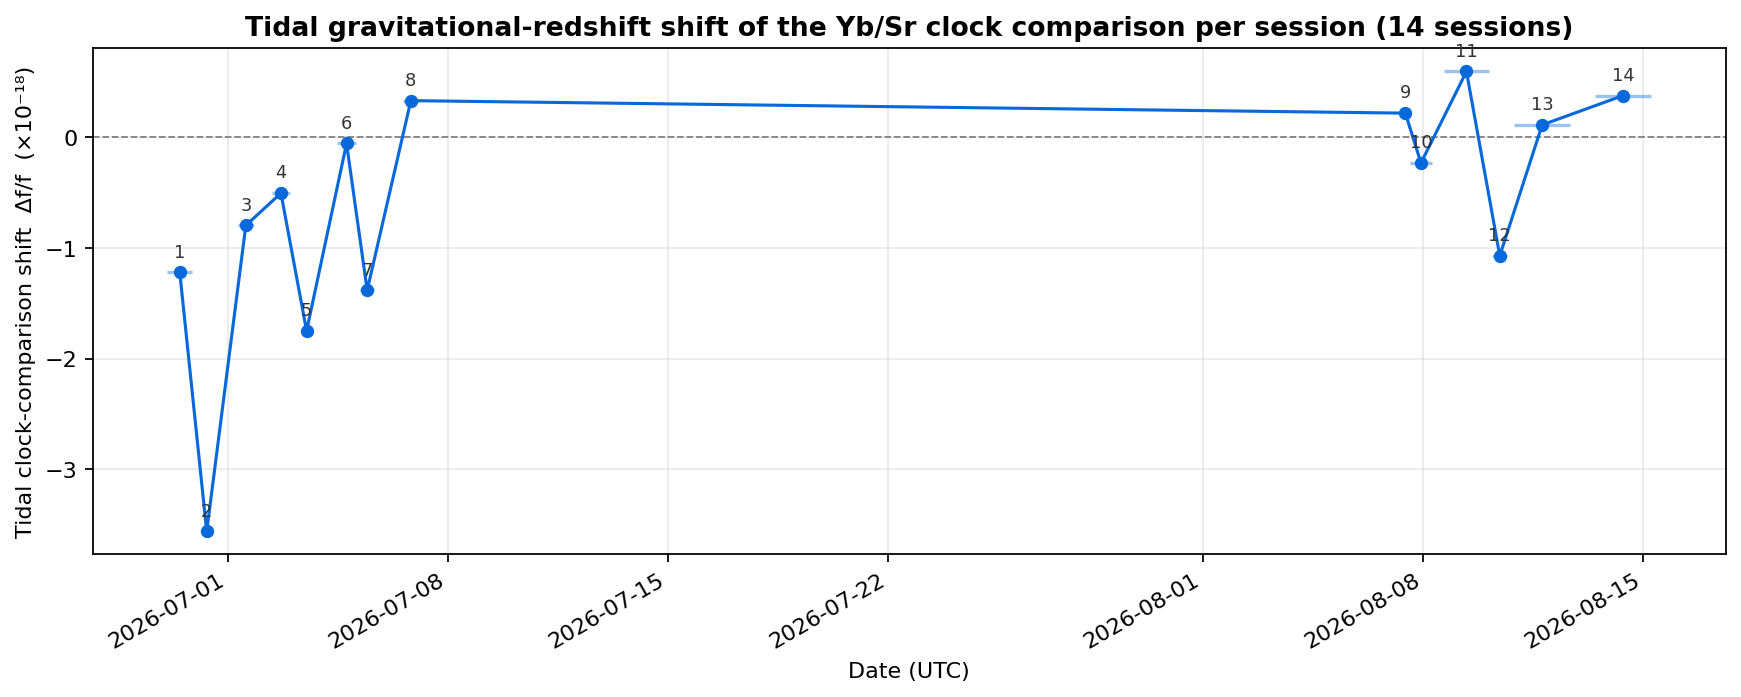

The table this chart was drawn from, first rows:
session, start_utc, end_utc, midpoint_utc, count_minutes, mean_delta_w_m2_s2, frequency_shift_dff
1, 2026-06-29 02:06:28, 2026-06-29 20:59:59, 2026-06-29T11:33:13, 1133, -0.1099, -1.222907881774e-18
2, 2026-06-30 04:00:00, 2026-06-30 12:11:31, 2026-06-30T08:05:45, 492, -0.32, -3.560985184230e-18
3, 2026-07-01 07:58:41, 2026-07-01 19:53:40, 2026-07-01T13:56:10, 715, -0.07174, -7.982129798294e-19
4, 2026-07-02 09:34:22, 2026-07-02 23:51:26, 2026-07-02T16:42:54, 857, -0.04555, -5.067840014835e-19
5, 2026-07-03 09:34:22, 2026-07-03 15:00:00, 2026-07-03T12:17:11, 326, -0.1573, -1.750432159393e-18
6, 2026-07-04 11:30:46, 2026-07-05 02:00:00, 2026-07-04T18:45:23, 870, -0.005205, -5.791651924872e-20
7, 2026-07-05 05:00:00, 2026-07-05 16:00:00, 2026-07-05T10:30:00, 661, -0.1243, -1.383308118421e-18
8, 2026-07-06 13:45:16, 2026-07-07 01:52:03, 2026-07-06T19:48:39, 727, 0.02952, 3.284678255912e-19
9, 2026-08-07 07:15:00, 2026-08-07 13:30:00, 2026-08-07T10:22:30, 376, 0.01938, 2.156097951159e-19
10, 2026-08-07 14:15:00, 2026-08-08 06:20:59, 2026-08-07T22:17:59, 966, -0.02105, -2.341668045775e-19
11, 2026-08-08 16:00:00, 2026-08-10 01:57:21, 2026-08-09T08:58:40, 2038, 0.05317, 5.915668224713e-19
12, 2026-08-10 04:47:06, 2026-08-10 16:00:00, 2026-08-10T10:23:33, 673, -0.09634, -1.071926707028e-18
13, 2026-08-10 21:30:00, 2026-08-12 16:00:00, 2026-08-11T18:45:00, 2551, 0.00986, 1.097068198090e-19
14, 2026-08-13 10:56:58, 2026-08-15 06:00:41, 2026-08-14T08:28:49, 2584, 0.03365, 3.744421908734e-19
